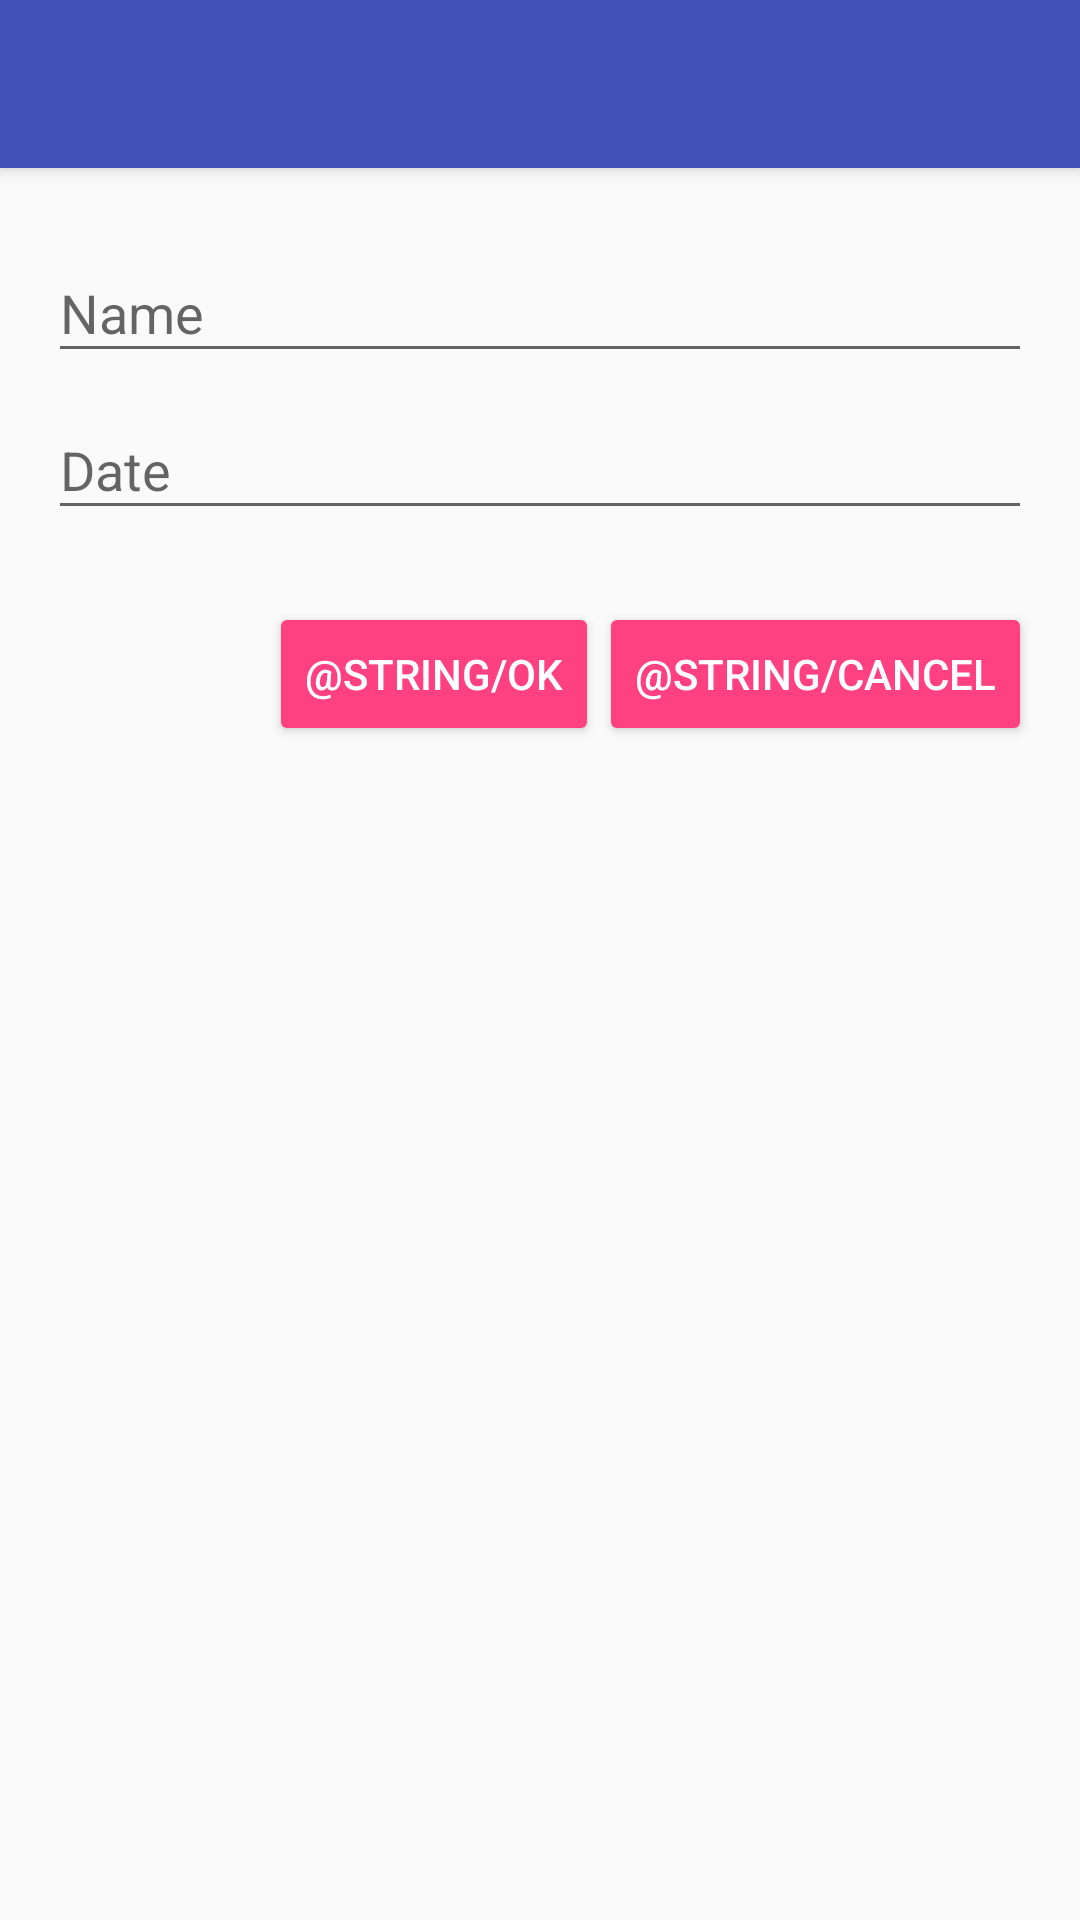

Android layout source for this screen:
<!-- AndroidManifest.xml: application theme AppTheme -->
<!-- res/layout/activity_plan_edit.xml -->
<?xml version="1.0" encoding="utf-8"?>

<android.support.design.widget.CoordinatorLayout xmlns:android="http://schemas.android.com/apk/res/android"
    xmlns:app="http://schemas.android.com/apk/res-auto"
    xmlns:tools="http://schemas.android.com/tools"
    android:layout_width="match_parent"
    android:layout_height="match_parent">

    <android.support.design.widget.AppBarLayout
        android:layout_width="match_parent"
        android:layout_height="wrap_content"
        android:theme="@style/ThemeOverlay.AppCompat.Dark.ActionBar">

        <android.support.v7.widget.Toolbar
            android:id="@+id/toolbar"
            android:layout_width="match_parent"
            android:layout_height="?attr/actionBarSize"
            android:background="?attr/colorPrimary"
            app:layout_scrollFlags="scroll|enterAlways"
            app:popupTheme="@style/ThemeOverlay.AppCompat.Light" />
    </android.support.design.widget.AppBarLayout>

    <android.support.v7.widget.LinearLayoutCompat
        android:layout_width="match_parent"
        android:layout_height="match_parent"
        android:layout_marginTop="?attr/actionBarSize"
        android:orientation="vertical"
        android:paddingBottom="@dimen/spacing_normal"
        android:paddingLeft="@dimen/spacing_normal"
        android:paddingRight="@dimen/spacing_normal"
        android:paddingTop="@dimen/spacing_normal"
        android:weightSum="1"
        tools:context=".view.edit.PlanEditActivity">

        <android.support.design.widget.TextInputLayout
            android:layout_width="match_parent"
            android:layout_height="wrap_content">

            <EditText
                android:id="@+id/edit_text_name"
                android:layout_width="match_parent"
                android:layout_height="wrap_content"
                android:hint="@string/hint_name"
                android:maxLines="1" />
        </android.support.design.widget.TextInputLayout>

        <android.support.design.widget.TextInputLayout
            android:layout_width="match_parent"
            android:layout_height="wrap_content">

            <EditText
                android:id="@+id/edit_text_date"
                android:layout_width="match_parent"
                android:layout_height="wrap_content"
                style="@style/Widget.AppCompat.EditText"
                android:hint="@string/hint_date"
                android:inputType="date"
                android:maxLines="1" />
        </android.support.design.widget.TextInputLayout>

        <LinearLayout
            android:layout_width="match_parent"
            android:layout_height="wrap_content"
            android:layout_marginTop="@dimen/spacing_large"
            android:gravity="end"
            android:orientation="horizontal">

            <Button
                android:id="@+id/button_ok"
                android:layout_width="wrap_content"
                android:layout_height="wrap_content"
                style="@style/Widget.AppCompat.Button.Colored"
                android:text="@string/ok" />
            
            

            <Button
                android:id="@+id/button_cancel"
                android:layout_width="wrap_content"
                android:layout_height="wrap_content"
                style="@style/Widget.AppCompat.Button.Colored"
                android:text="@string/cancel" />

        </LinearLayout>

        

    </android.support.v7.widget.LinearLayoutCompat>
</android.support.design.widget.CoordinatorLayout>
<!-- resources referenced by this layout -->
<resources>
  <color name="colorPrimary">#3F51B5</color>
  <dimen name="spacing_large">24dp</dimen>
  <dimen name="spacing_normal">16dp</dimen>
  <string name="hint_date">Date</string>
  <string name="hint_name">Name</string>
  <style name="AppTheme" parent="Theme.AppCompat.Light.DarkActionBar">
          
          <item name="colorPrimary">@color/colorPrimary</item>
          <item name="colorPrimaryDark">@color/colorPrimaryDark</item>
          <item name="colorAccent">@color/colorAccent</item>
  
          <item name="android:actionModeBackground">@color/material_gray_600</item>
  
          <item name="windowActionModeOverlay">true</item>
  
      </style>
  <color name="colorPrimaryDark">#303F9F</color>
  <color name="colorAccent">#FF4081</color>
  <color name="material_gray_600">#757575</color>
</resources>
